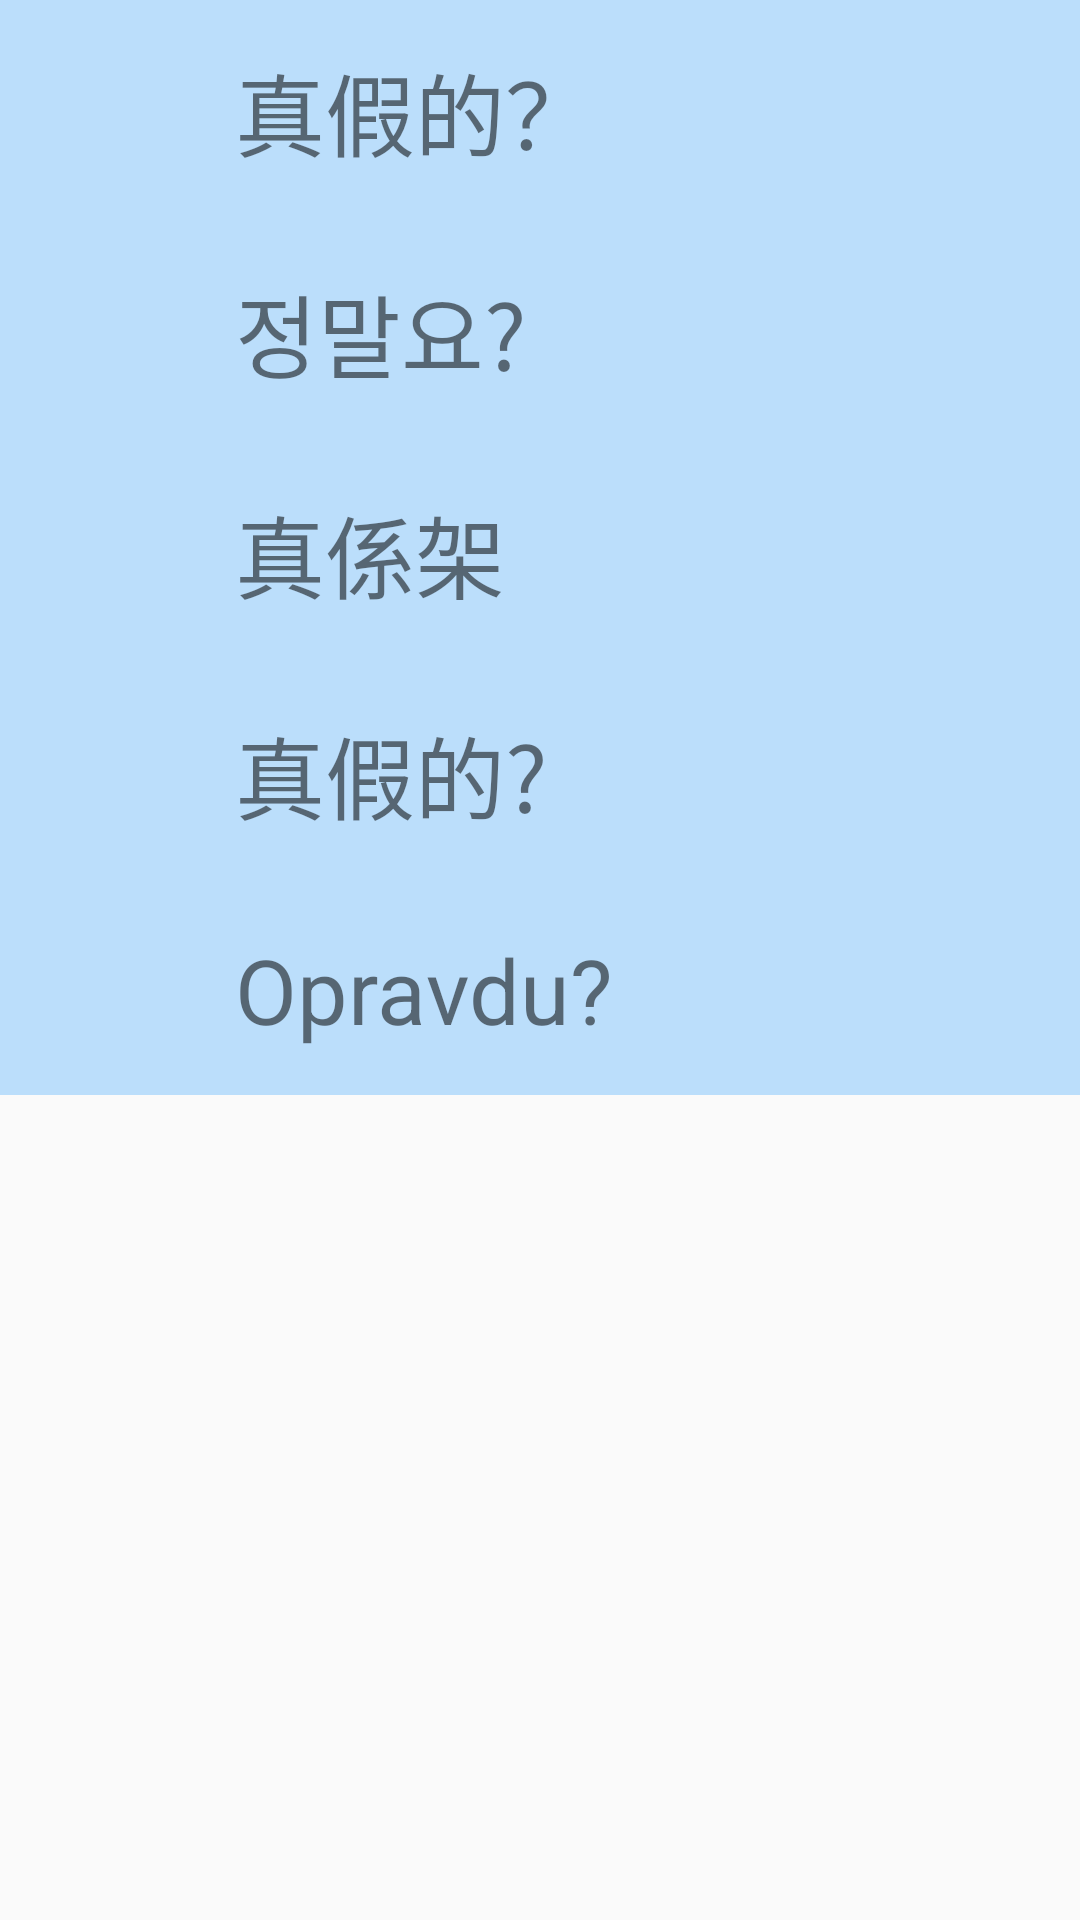

Android layout source for this screen:
<!-- AndroidManifest.xml: application theme Theme.AppCompat.Light.NoActionBar -->
<!-- res/layout/activity_extramenu4.xml -->
<ScrollView xmlns:android="http://schemas.android.com/apk/res/android"
    xmlns:tools="http://schemas.android.com/tools"
    android:layout_width="match_parent"
    android:layout_height="match_parent"
    tools:context="com.example.alab.myapplication.ExtraActivity">

    <LinearLayout
        android:layout_width="match_parent"
        android:layout_height="match_parent"
        android:background="#BBDEFB"
        android:orientation="vertical">

        <TextView
            style="@style/menu_title"
            android:text="Really?"
            />

        <LinearLayout
            android:layout_width="match_parent"
            android:layout_height="wrap_content"
            android:orientation="horizontal">

            <ImageView
                android:id="@+id/btn_cn_17"
                style="@style/speaker"
                android:layout_weight="1"
                android:onClick="playSound" />

            <TextView
                style="@style/text"
                android:layout_weight="5"
                android:text="真假的？" />

        </LinearLayout>


        <LinearLayout
            android:layout_width="match_parent"
            android:layout_height="wrap_content"
            android:orientation="horizontal">

            <ImageView
                android:id="@+id/btn_k_17"
                style="@style/speaker"
                android:layout_weight="1"
                android:onClick="playSound" />

            <TextView
                android:id="@+id/korean"
                style="@style/text"
                android:layout_weight="5"
                android:text="정말요?" />

        </LinearLayout>

        <LinearLayout
            android:layout_width="match_parent"
            android:layout_height="wrap_content"
            android:orientation="horizontal">

            <ImageView
                android:id="@+id/btn_hk_17"
                style="@style/speaker"
                android:layout_weight="1"
                android:onClick="playSound" />

            <TextView
                style="@style/text"
                android:layout_weight="5"
                android:text="真係架" />

        </LinearLayout>

        <LinearLayout
            android:layout_width="match_parent"
            android:layout_height="wrap_content"
            android:orientation="horizontal">

            <ImageView
                android:id="@+id/btn_tw_17"
                style="@style/speaker"
                android:layout_weight="1"
                android:onClick="playSound" />

            <TextView
                style="@style/text"
                android:layout_weight="5"
                android:text="真假的?" />

        </LinearLayout>

        <LinearLayout
            android:layout_width="match_parent"
            android:layout_height="wrap_content"
            android:orientation="horizontal">

            <ImageView
                android:id="@+id/btn_cz_17"
                style="@style/speaker"
                android:layout_weight="1"
                android:onClick="playSound" />

            <TextView
                style="@style/text"
                android:layout_weight="5"
                android:text="Opravdu?" />

        </LinearLayout>

    </LinearLayout>
</ScrollView>
<!-- resources referenced by this layout -->
<resources>
  <style name="speaker">
          <item name="android:layout_height">match_parent</item>
          <item name="android:layout_width">0dp</item>
          <item name="android:layout_margin">5dp</item>
          <item name="android:src">@drawable/speaker</item>
  
      </style>
  <style name="text">
          <item name="android:layout_width">0dp</item>
          <item name="android:layout_height">wrap_content</item>
          <item name="android:layout_margin">15dp</item>
          <item name="android:textSize">30sp</item>
          <item name="android:gravity">top</item>
      </style>
</resources>
